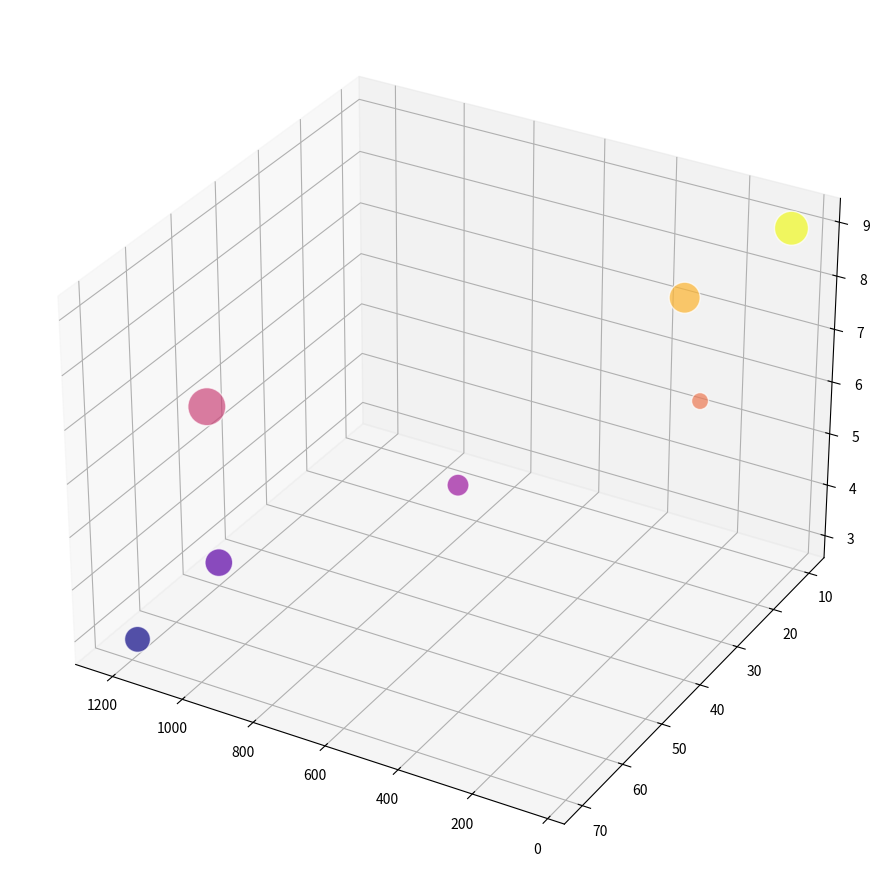

Recreate this plot in Python.
import matplotlib.pyplot as plt
from mpl_toolkits.mplot3d import Axes3D
import numpy as np

# Data for the celestial bodies
distances = np.array([225, 628, 1221, 1070, 1182, 77, 42])  # million km
colonization_time = np.array([20, 40, 50, 60, 70, 30, 10])  # years
population_capacity = np.array([10, 5, 15, 8, 7, 3, 12])  # millions
tech_readiness = np.array([8, 5, 6, 4, 3, 7, 9])  # scale 1 to 10

# Normalize colors based on technological readiness
colors = tech_readiness / tech_readiness.max()

# Create a 3D scatter plot
fig = plt.figure(figsize=(14, 9))
ax = fig.add_subplot(111, projection='3d')

# Bubble plot
sc = ax.scatter(distances, colonization_time, tech_readiness,
                s=population_capacity*50, c=colors, cmap='plasma', alpha=0.7, edgecolors='w')

# Set viewing angle for better perspective
ax.view_init(elev=30, azim=120)

# Automatically adjust subplot parameters to give specified padding
plt.tight_layout()

# Display the chart
plt.show()
